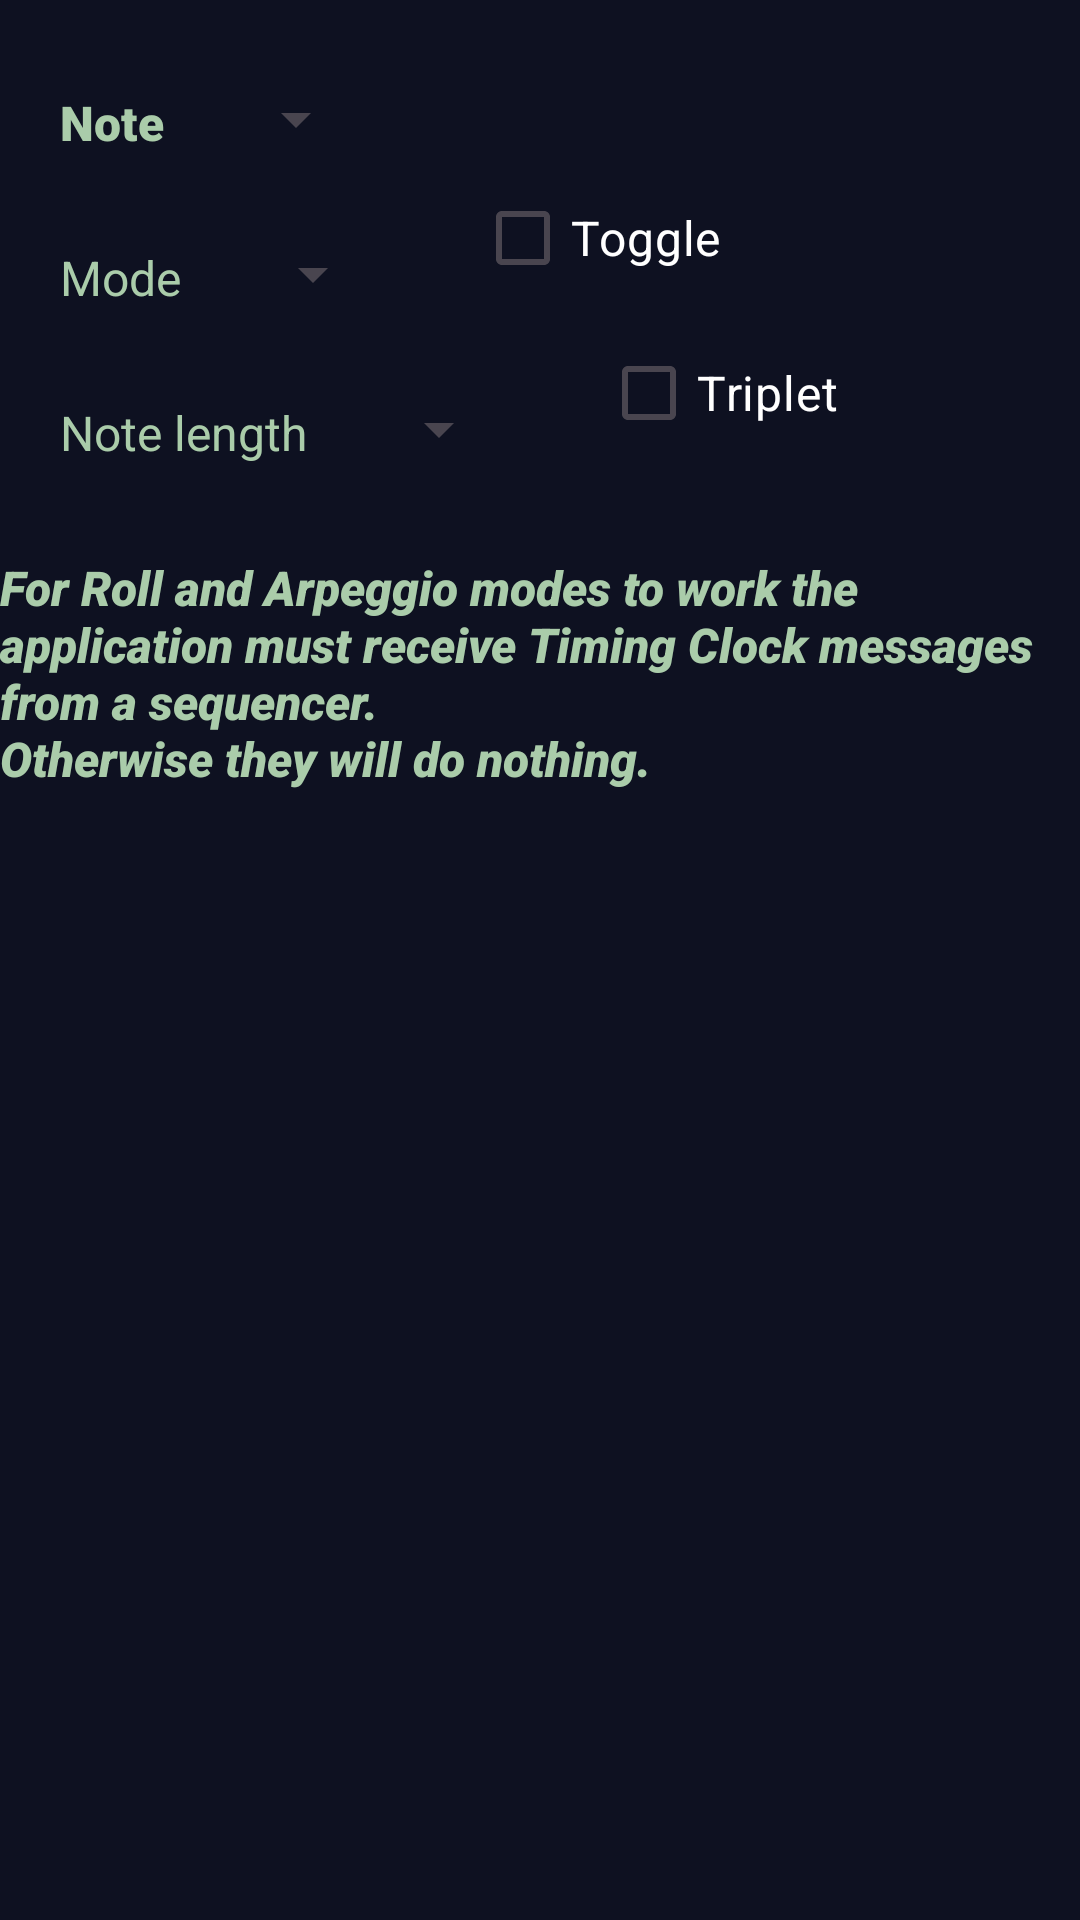

Here is an Android app screen rendered from its layout file. Give the layout XML and the strings, colors and styles it references.
<!-- AndroidManifest.xml: application theme Theme.Midandpad -->
<!-- res/layout/button_note.xml -->
<?xml version="1.0" encoding="utf-8"?>
<androidx.constraintlayout.widget.ConstraintLayout xmlns:android="http://schemas.android.com/apk/res/android"
    xmlns:app="http://schemas.android.com/apk/res-auto"
    xmlns:tools="http://schemas.android.com/tools"
    android:layout_width="wrap_content"
    android:layout_height="wrap_content"
    android:background="@color/layout_background"
    android:textColor="@color/textcolor"
    tools:context=".ButtonNoteCfg">

    <TextView
        android:id="@+id/labelbuttonnote"
        android:layout_width="wrap_content"
        android:layout_height="wrap_content"
        android:layout_marginStart="@dimen/stdmargin"
        android:layout_marginTop="@dimen/margintop"
        android:textSize="@dimen/labelsize"
        android:text="@string/snote"
        android:fontFamily="sans-serif-black"
        android:textColor="@color/textcolor"
        app:layout_constraintStart_toStartOf="parent"
        app:layout_constraintTop_toTopOf="parent" />

    <Spinner
        android:id="@+id/buttonnote"
        android:layout_width="wrap_content"
        android:layout_height="wrap_content"
        android:textSize="@dimen/labelsize"
        android:textColor="@color/white"
        android:layout_marginStart="@dimen/stdmargin"
        android:layout_marginTop="@dimen/margintop"
        app:layout_constraintStart_toEndOf="@+id/labelbuttonnote"
        app:layout_constraintBottom_toBottomOf="@+id/labelbuttonnote"/>

    <TextView
        android:id="@+id/labelnotebehaviour"
        android:layout_width="wrap_content"
        android:layout_height="wrap_content"
        android:textSize="@dimen/labelsize"
        android:textColor="@color/textcolor"
        android:layout_marginStart="@dimen/stdmargin"
        android:layout_marginTop="@dimen/margintop"
        android:text="@string/sbehaviour"
        app:layout_constraintStart_toStartOf="parent"
        app:layout_constraintTop_toBottomOf="@+id/labelbuttonnote"/>
    <Spinner
        android:id="@+id/notebehaviour"
        android:layout_width="wrap_content"
        android:layout_height="wrap_content"
        android:textSize="@dimen/labelsize"
        android:textColor="@color/white"
        android:layout_marginStart="@dimen/stdmargin"
        app:layout_constraintStart_toEndOf="@+id/labelnotebehaviour"
        app:layout_constraintBottom_toBottomOf="@+id/labelnotebehaviour"/>
    <CheckBox
        android:id="@+id/isnotetoggle"
        android:layout_width="wrap_content"
        android:layout_height="wrap_content"
        android:textSize="@dimen/labelsize"
        android:textColor="@color/white"
        android:layout_marginStart="@dimen/margintop"
        android:layout_marginEnd="@dimen/stdmargin"
        android:text="@string/stoggle"
        app:layout_constraintStart_toEndOf="@+id/notebehaviour"
        app:layout_constraintBottom_toBottomOf="@+id/labelnotebehaviour"/>


    <TextView
        android:id="@+id/labelrollduration"
        android:layout_width="wrap_content"
        android:layout_height="wrap_content"
        android:textSize="@dimen/labelsize"
        android:textColor="@color/textcolor"
        android:layout_marginStart="@dimen/stdmargin"
        android:layout_marginTop="@dimen/margintop"
        android:text="@string/srolllength"
        app:layout_constraintStart_toStartOf="parent"
        app:layout_constraintTop_toBottomOf="@+id/labelnotebehaviour"/>
    <Spinner
        android:id="@+id/rollduration"
        android:layout_width="wrap_content"
        android:layout_height="wrap_content"
        android:textSize="@dimen/labelsize"
        android:textColor="@color/white"
        android:layout_marginStart="@dimen/stdmargin"
        app:layout_constraintStart_toEndOf="@+id/labelrollduration"
        app:layout_constraintBottom_toBottomOf="@+id/labelrollduration"/>
    <CheckBox
        android:id="@+id/istripletcheck"
        android:layout_width="wrap_content"
        android:layout_height="wrap_content"
        android:textSize="@dimen/labelsize"
        android:textColor="@color/white"
        android:layout_marginStart="@dimen/margintop"
        android:layout_marginEnd="@dimen/stdmargin"
        android:text="@string/striplet"
        app:layout_constraintStart_toEndOf="@+id/rollduration"
        app:layout_constraintBottom_toBottomOf="@+id/labelrollduration"/>
    <TextView
        android:id="@+id/noteclockdiscalimer"
        android:layout_width="wrap_content"
        android:layout_height="wrap_content"
        android:layout_marginStart="@dimen/stdmargin"
        android:layout_marginEnd="@dimen/stdmargin"
        android:layout_marginTop="@dimen/margintop"
        android:textSize="@dimen/labelsize"
        android:text="@string/sclockdisclaimer"
        android:fontFamily="sans-serif-black"
        android:textColor="@color/textcolor"
        android:textStyle="italic"
        app:layout_constraintStart_toStartOf="parent"
        app:layout_constraintEnd_toEndOf="parent"
        app:layout_constraintTop_toBottomOf="@+id/istripletcheck"/>

</androidx.constraintlayout.widget.ConstraintLayout>
<!-- resources referenced by this layout -->
<resources>
  <color name="layout_background">#FF0e1121</color>
  <color name="textcolor">#FFAACCAA</color>
  <color name="white">#FFFFFFFF</color>
  <dimen name="labelsize">16sp</dimen>
  <dimen name="margintop">30dp</dimen>
  <dimen name="stdmargin">20dp</dimen>
  <string name="sbehaviour">Mode</string>
  <string name="sclockdisclaimer">For Roll and Arpeggio modes to work the application must receive Timing Clock messages from a sequencer.\nOtherwise they will do nothing.</string>
  <string name="snote">Note</string>
  <string name="srolllength">Note length</string>
  <string name="stoggle">Toggle</string>
  <string name="striplet">Triplet</string>
  <style name="Theme.Midandpad" parent="Base.Theme.Midandpad" />
  <style name="Base.Theme.Midandpad" parent="Theme.Material3.DayNight.NoActionBar">
          
          
      </style>
</resources>
